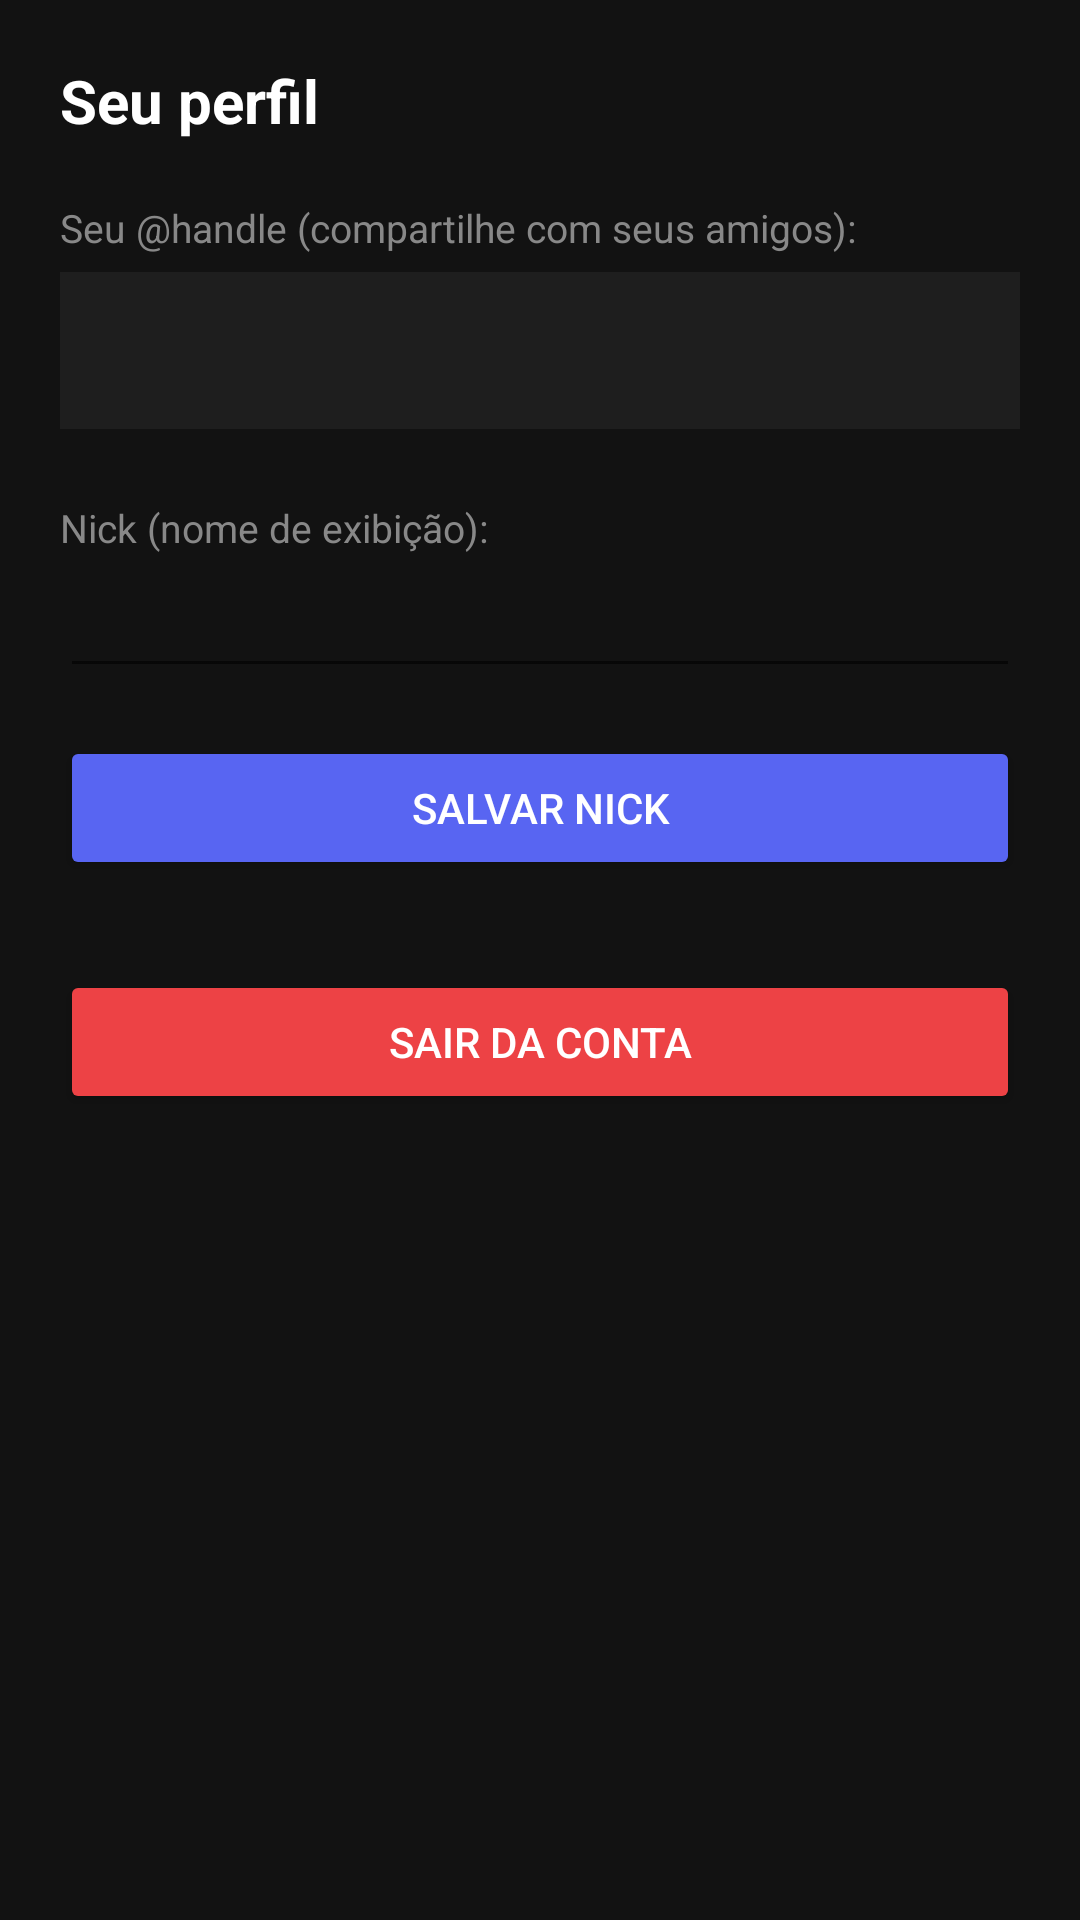

Android layout source for this screen:
<!-- AndroidManifest.xml: application theme Theme.Discord2 -->
<!-- res/layout/fragment_profile.xml -->
<?xml version="1.0" encoding="utf-8"?>
<LinearLayout xmlns:android="http://schemas.android.com/apk/res/android"
    android:layout_width="match_parent"
    android:layout_height="match_parent"
    android:orientation="vertical"
    android:padding="20dp"
    android:background="#121212">

    <TextView
        android:layout_width="wrap_content"
        android:layout_height="wrap_content"
        android:text="Seu perfil"
        android:textColor="#FFFFFF"
        android:textSize="20sp"
        android:textStyle="bold"
        android:layout_marginBottom="20dp" />

    <TextView
        android:layout_width="wrap_content"
        android:layout_height="wrap_content"
        android:text="Seu @handle (compartilhe com seus amigos):"
        android:textColor="#888888"
        android:textSize="13sp" />

    <TextView
        android:id="@+id/handleText"
        android:layout_width="match_parent"
        android:layout_height="wrap_content"
        android:background="#1E1E1E"
        android:padding="14dp"
        android:textColor="#5865F2"
        android:textSize="18sp"
        android:textStyle="bold"
        android:layout_marginTop="6dp"
        android:layout_marginBottom="24dp" />

    <TextView
        android:layout_width="wrap_content"
        android:layout_height="wrap_content"
        android:text="Nick (nome de exibição):"
        android:textColor="#888888"
        android:textSize="13sp" />

    <EditText
        android:id="@+id/nickInput"
        android:layout_width="match_parent"
        android:layout_height="wrap_content"
        android:textColor="#FFFFFF"
        android:textSize="16sp"
        android:layout_marginTop="6dp"
        android:layout_marginBottom="16dp" />

    <Button
        android:id="@+id/saveNickButton"
        android:layout_width="match_parent"
        android:layout_height="wrap_content"
        android:text="Salvar Nick"
        android:backgroundTint="#5865F2"
        android:textColor="#FFFFFF"
        android:layout_marginBottom="30dp" />

    <Button
        android:id="@+id/logoutButton"
        android:layout_width="match_parent"
        android:layout_height="wrap_content"
        android:text="Sair da conta"
        android:backgroundTint="#ED4245"
        android:textColor="#FFFFFF" />

</LinearLayout>
<!-- resources referenced by this layout -->
<resources>
  <style name="Theme.Discord2" parent="Theme.AppCompat.DayNight.NoActionBar">
          <item name="colorPrimary">#5865F2</item>
          <item name="colorPrimaryDark">#121212</item>
          <item name="android:windowBackground">#121212</item>
      </style>
</resources>
